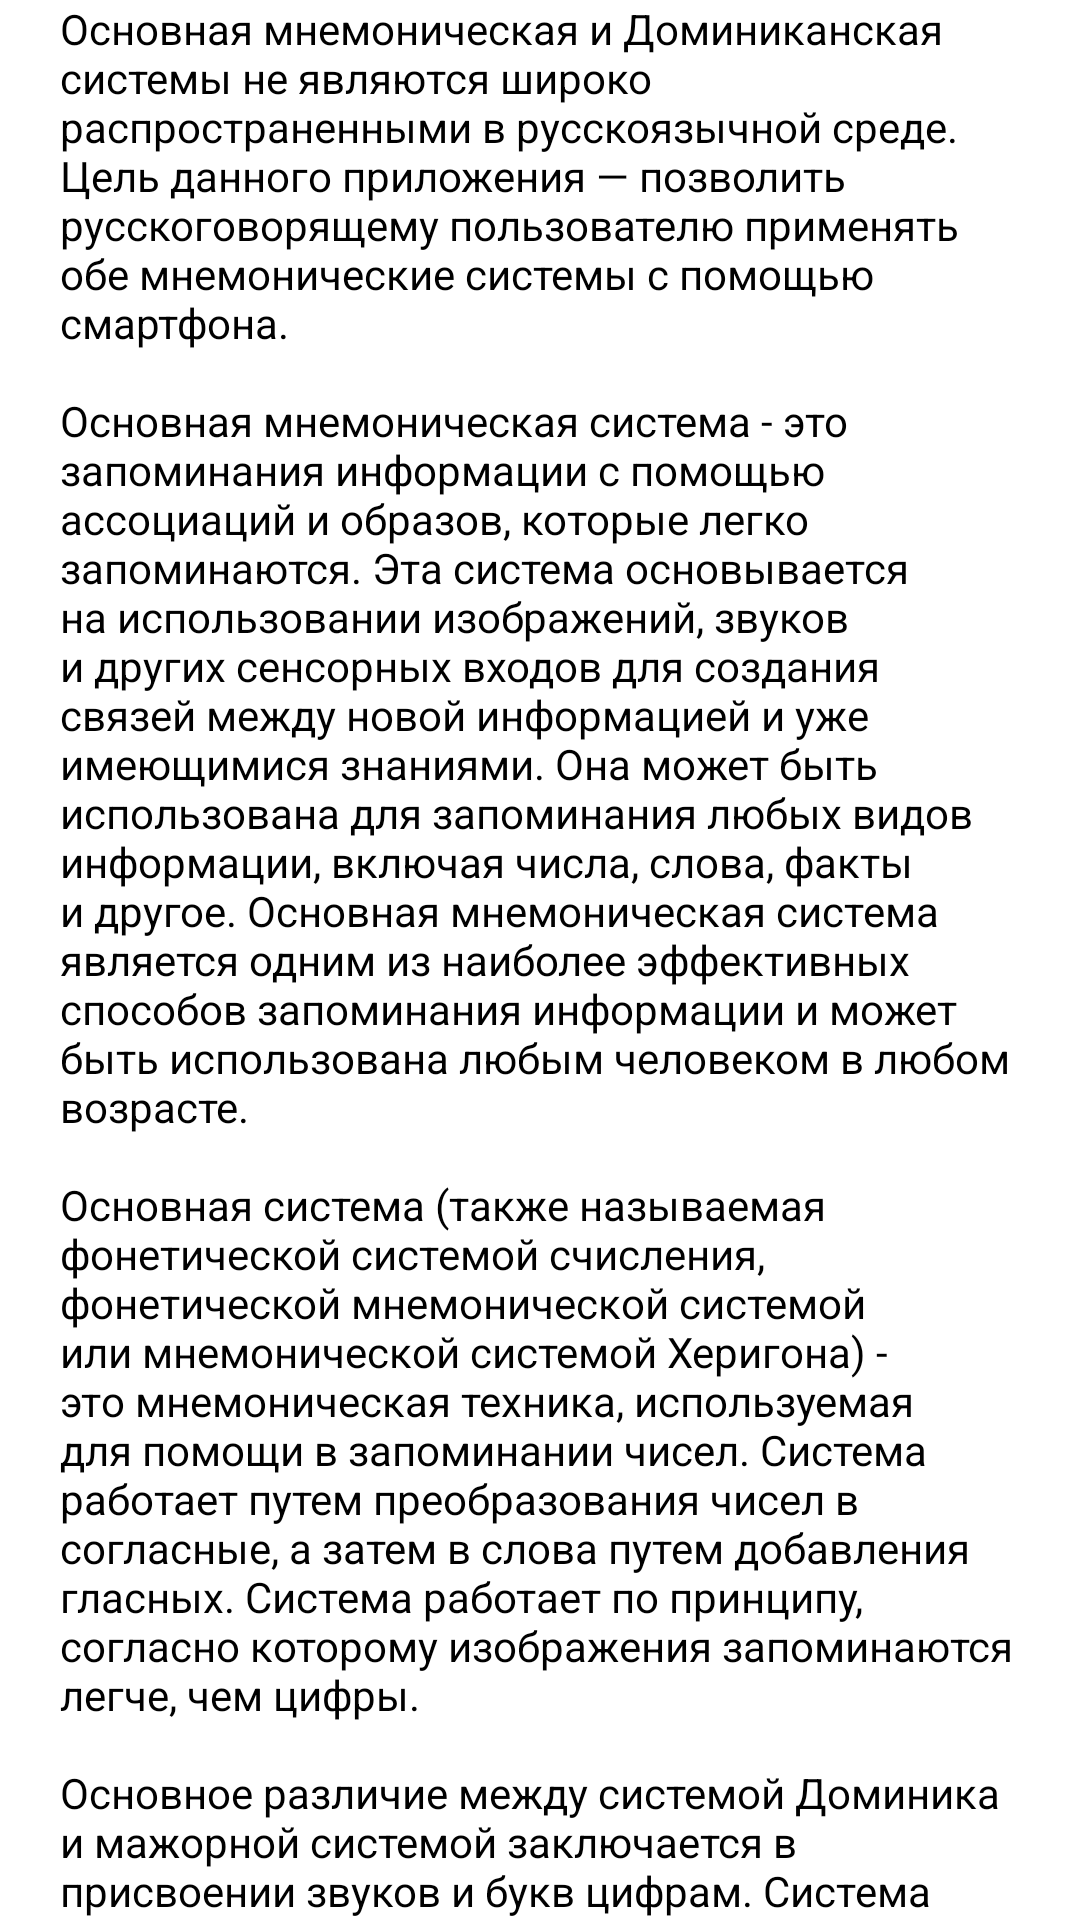

Android layout source for this screen:
<!-- AndroidManifest.xml: application theme Theme.MnemonicSystems -->
<!-- res/layout/fragment_help.xml -->
<?xml version="1.0" encoding="utf-8"?>
<androidx.constraintlayout.widget.ConstraintLayout xmlns:android="http://schemas.android.com/apk/res/android"
    xmlns:app="http://schemas.android.com/apk/res-auto"
    xmlns:tools="http://schemas.android.com/tools"
    android:layout_width="match_parent"
    android:layout_height="match_parent"
    tools:context=".ui.help.HelpFragment">

    <TextView
        android:id="@+id/text_help"
        android:layout_width="match_parent"
        android:layout_height="match_parent"
        android:text="@string/help_text"
        android:layout_marginHorizontal="20dp"
        android:textColor="@color/black"/>
</androidx.constraintlayout.widget.ConstraintLayout>
<!-- resources referenced by this layout -->
<resources>
  <color name="black">#FF000000</color>
  <string name="help_text">The basic mnemonic and Dominican systems are not widespread in the Russian-speaking environment. The purpose of this application is to allow a Russian—speaking user to use both mnemonic systems using a smartphone.\n
          A new mnemonic system is a method of memorizing information using associations and images that are easy to remember. This system is based on the use of images, sounds and other sensory inputs to create connections between new information and existing knowledge. It can be used to memorize any kind of information, including numbers, words, facts, and more. The basic mnemonic system is one of the most effective ways of memorizing information and can be used by anyone at any age.\n
          The seed system (also called phonetic number system, phonetic mnemonic system, or Herigon mnemonic system) is a mnemonic technique used to aid in memorizing numbers. The system works by converting numbers into consonants and then into words by adding vowels. The system works according to the principle that images are easier to remember than numbers.\n
          The main difference between the Dominic system and the major system is the assignment of sounds and letters to numbers. The Dominique system is a letter-based abbreviation system where the letters make up the initials of someone's name, while the basic system is usually used as a phonetic consonant system to refer to objects, animals, people, or even words.
      </string>
  <style name="Theme.MnemonicSystems" parent="Theme.MaterialComponents.DayNight.DarkActionBar">
          
          <item name="colorPrimary">@color/purple_500</item>
          <item name="colorPrimaryVariant">@color/purple_700</item>
          <item name="colorOnPrimary">@color/white</item>
          
          <item name="colorSecondary">@color/teal_200</item>
          <item name="colorSecondaryVariant">@color/teal_700</item>
          <item name="colorOnSecondary">@color/black</item>
          
          <item name="android:statusBarColor">?attr/colorPrimaryVariant</item>
          
      </style>
  <color name="purple_500">#FF6200EE</color>
  <color name="purple_700">#FF3700B3</color>
  <color name="white">#FFFFFFFF</color>
  <color name="teal_200">#FF03DAC5</color>
  <color name="teal_700">#FF018786</color>
</resources>
